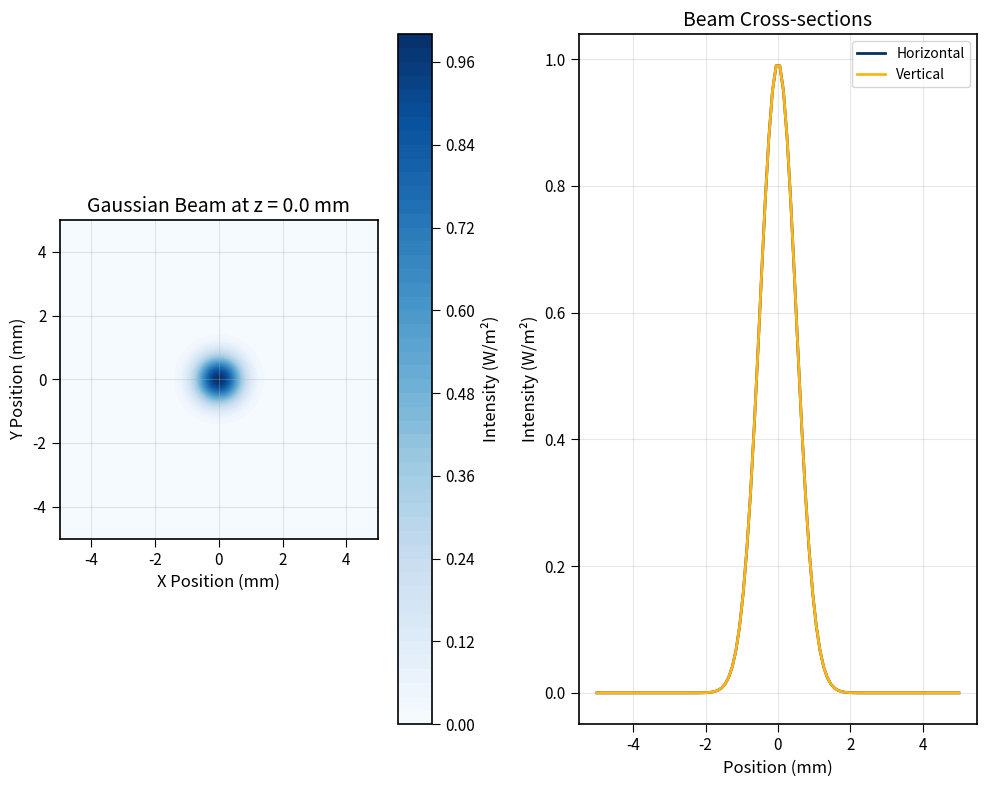
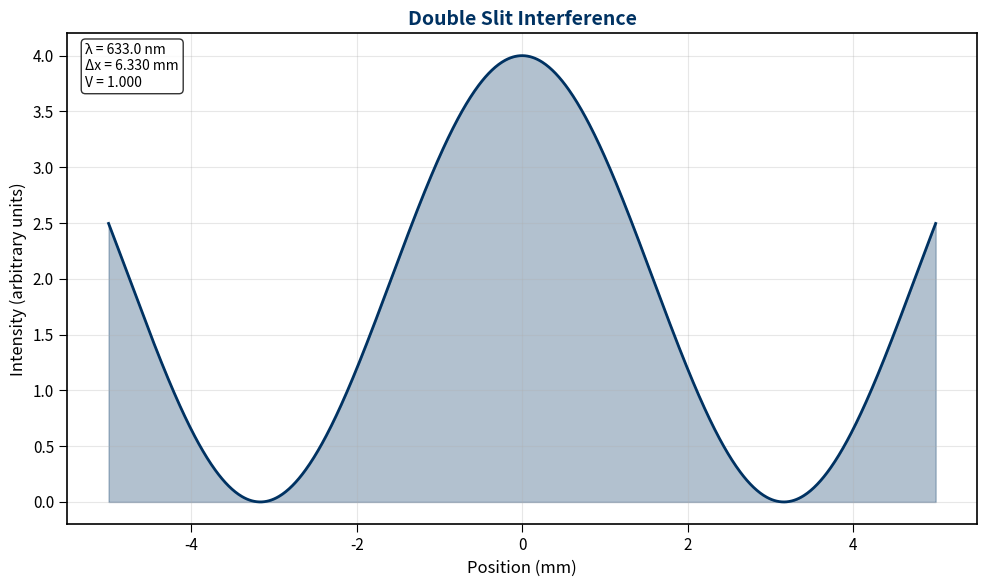
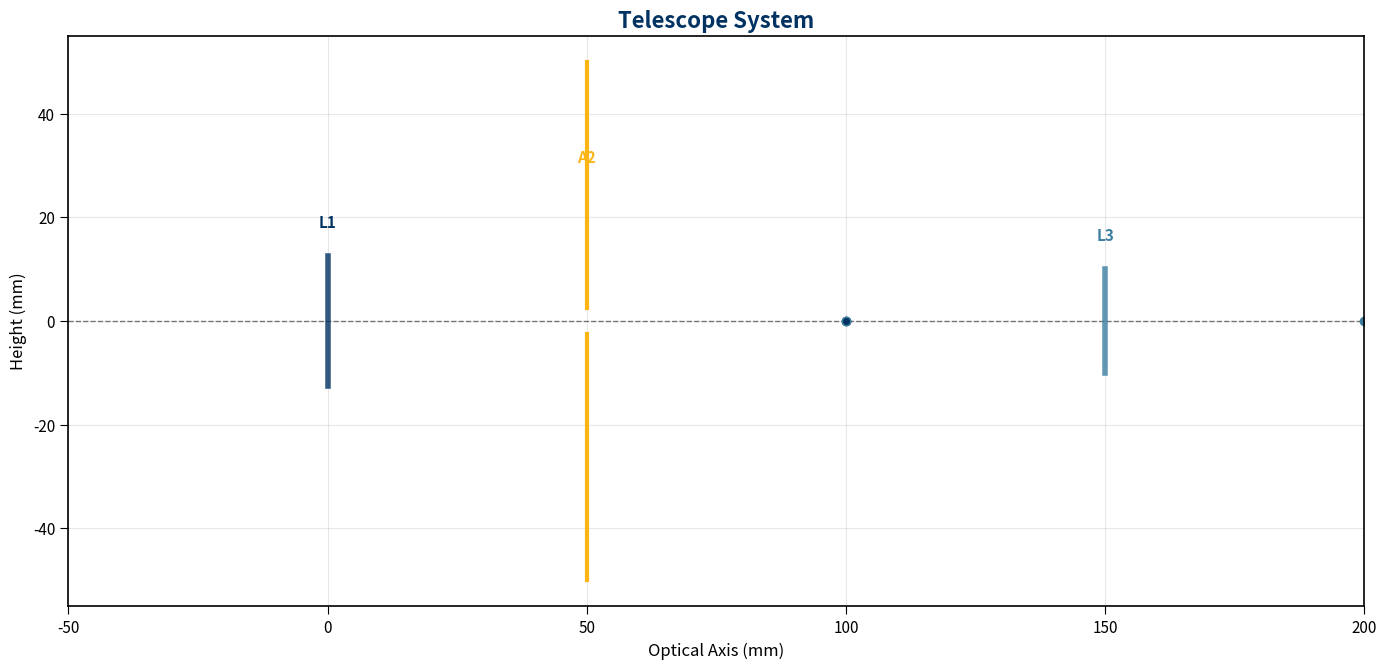

The matplotlib source for these figures, in order:
"""Visualization Module for Optics.
This module provides Berkeley-themed visualization tools for optical systems,
beam profiles, ray diagrams, and interference patterns.
Author: Berkeley SciComp Team
Date: 2024
"""
import numpy as np
import matplotlib.pyplot as plt
import matplotlib.patches as patches
from matplotlib.animation import FuncAnimation
from mpl_toolkits.mplot3d import Axes3D
from typing import Dict, List, Tuple, Any, Optional, Union
import warnings
class OpticsVisualizer:
    """Berkeley-themed optical visualization class."""
    def __init__(self):
        """Initialize visualizer with Berkeley styling."""
        # Berkeley color scheme
        self.berkeley_blue = '#003262'
        self.california_gold = '#FDB515'
        self.berkeley_light_blue = '#3B7EA1'
        self.berkeley_dark_gold = '#C4820E'
        self.berkeley_secondary_blue = '#00B0DA'
        # Color palette
        self.colors = [
            self.berkeley_blue,
            self.california_gold,
            self.berkeley_light_blue,
            self.berkeley_dark_gold,
            self.berkeley_secondary_blue
        ]
        # Apply Berkeley styling
        self.setup_berkeley_style()
    def setup_berkeley_style(self):
        """Setup Berkeley visual styling for matplotlib."""
        plt.rcParams.update({
            'figure.figsize': [10, 6],
            'axes.prop_cycle': plt.cycler('color', self.colors),
            'axes.grid': True,
            'grid.alpha': 0.3,
            'font.size': 11,
            'axes.labelsize': 12,
            'axes.titlesize': 14,
            'legend.fontsize': 10,
            'lines.linewidth': 2,
            'axes.linewidth': 1.2,
            'xtick.major.size': 6,
            'ytick.major.size': 6,
            'xtick.minor.size': 4,
            'ytick.minor.size': 4
        })
    def plot_beam_profile(self, x: np.ndarray, y: np.ndarray, z: float,
                         intensity: np.ndarray, title: str = "Beam Profile",
                         figsize: Tuple[int, int] = (10, 8)) -> plt.Figure:
        """Plot 2D beam intensity profile.
        Args:
            x, y: Coordinate arrays (meters)
            z: Axial position (meters)
            intensity: 2D intensity array (W/m²)
            title: Plot title
            figsize: Figure size
        Returns:
            Matplotlib figure
        """
        fig, (ax1, ax2) = plt.subplots(1, 2, figsize=figsize)
        # 2D intensity map
        X, Y = np.meshgrid(x, y)
        im = ax1.contourf(X * 1000, Y * 1000, intensity, levels=50, cmap='Blues')
        ax1.set_xlabel('X Position (mm)')
        ax1.set_ylabel('Y Position (mm)')
        ax1.set_title(f'{title} at z = {z*1000:.1f} mm')
        ax1.set_aspect('equal')
        # Colorbar
        cbar = plt.colorbar(im, ax=ax1)
        cbar.set_label('Intensity (W/m²)', fontsize=12)
        # Cross-sections
        center_idx = len(y) // 2
        x_profile = intensity[center_idx, :]
        y_profile = intensity[:, len(x) // 2]
        ax2.plot(x * 1000, x_profile, color=self.berkeley_blue,
                linewidth=2, label='Horizontal')
        ax2.plot(y * 1000, y_profile, color=self.california_gold,
                linewidth=2, label='Vertical')
        ax2.set_xlabel('Position (mm)')
        ax2.set_ylabel('Intensity (W/m²)')
        ax2.set_title('Beam Cross-sections')
        ax2.legend()
        ax2.grid(True, alpha=0.3)
        plt.tight_layout()
        return fig
    def plot_ray_diagram(self, rays: List, surfaces: List = None,
                        title: str = "Ray Diagram",
                        figsize: Tuple[int, int] = (12, 8)) -> plt.Figure:
        """Plot ray diagram with optical elements.
        Args:
            rays: List of ray objects or ray trace results
            surfaces: List of optical surfaces
            title: Plot title
            figsize: Figure size
        Returns:
            Matplotlib figure
        """
        fig, ax = plt.subplots(figsize=figsize)
        # Plot rays
        for i, ray_data in enumerate(rays):
            if hasattr(ray_data, 'rays'):  # Ray trace result
                ray_list = ray_data.rays
            else:  # Direct ray list
                ray_list = ray_data
            # Extract ray path
            z_positions = []
            x_positions = []
            for ray in ray_list:
                z_positions.append(ray.position[2])
                x_positions.append(ray.position[0])
            # Plot ray path
            color = self.colors[i % len(self.colors)]
            ax.plot(np.array(z_positions) * 1000, np.array(x_positions) * 1000,
                   color=color, linewidth=1.5, alpha=0.8)
        # Plot optical surfaces
        if surfaces:
            for surface in surfaces:
                self._draw_optical_element(ax, surface)
        ax.set_xlabel('Optical Axis (mm)')
        ax.set_ylabel('Height (mm)')
        ax.set_title(title, fontsize=14, color=self.berkeley_blue, fontweight='bold')
        ax.grid(True, alpha=0.3)
        # Equal aspect ratio for proper visualization
        ax.set_aspect('equal', adjustable='box')
        plt.tight_layout()
        return fig
    def _draw_optical_element(self, ax: plt.Axes, surface) -> None:
        """Draw optical element on ray diagram."""
        if hasattr(surface, 'position'):
            z_pos = surface.position * 1000  # Convert to mm
            if hasattr(surface, 'focal_length'):  # Thin lens
                # Draw lens symbol
                height = getattr(surface, 'diameter', 20) * 1000 / 2
                ax.axvline(z_pos, ymin=0.5 - height/100, ymax=0.5 + height/100,
                          color=self.california_gold, linewidth=4, alpha=0.8)
                # Add focal points
                if surface.focal_length > 0:
                    f_pos = z_pos + surface.focal_length * 1000
                    ax.plot(f_pos, 0, 'o', color=self.berkeley_blue, markersize=6)
            elif hasattr(surface, 'radius'):  # Curved surface
                # Draw curved surface
                if abs(surface.radius) > 1e12:  # Flat surface
                    ax.axvline(z_pos, color=self.berkeley_blue, linewidth=2)
                else:
                    # Simplified curved surface representation
                    height = getattr(surface, 'diameter', 20) * 1000 / 2
                    curve_x = np.linspace(-height/10, height/10, 100)
                    curve_y = np.linspace(-height, height, 100)
                    ax.plot(z_pos + curve_x, curve_y, color=self.berkeley_blue, linewidth=2)
    def plot_interference_pattern(self, x: np.ndarray, intensity: np.ndarray,
                                 pattern_info: Dict = None,
                                 title: str = "Interference Pattern",
                                 figsize: Tuple[int, int] = (10, 6)) -> plt.Figure:
        """Plot interference pattern.
        Args:
            x: Position array (meters)
            intensity: Intensity array
            pattern_info: Additional pattern information
            title: Plot title
            figsize: Figure size
        Returns:
            Matplotlib figure
        """
        fig, ax = plt.subplots(figsize=figsize)
        # Plot intensity pattern
        ax.plot(x * 1000, intensity, color=self.berkeley_blue, linewidth=2)
        ax.fill_between(x * 1000, 0, intensity, alpha=0.3, color=self.berkeley_blue)
        ax.set_xlabel('Position (mm)')
        ax.set_ylabel('Intensity (arbitrary units)')
        ax.set_title(title, fontsize=14, color=self.berkeley_blue, fontweight='bold')
        ax.grid(True, alpha=0.3)
        # Add pattern information if provided
        if pattern_info:
            info_text = []
            if 'wavelength' in pattern_info:
                info_text.append(f"λ = {pattern_info['wavelength']*1e9:.1f} nm")
            if 'fringe_spacing' in pattern_info:
                info_text.append(f"Δx = {pattern_info['fringe_spacing']*1000:.3f} mm")
            if 'visibility' in pattern_info:
                info_text.append(f"V = {pattern_info['visibility']:.3f}")
            if info_text:
                ax.text(0.02, 0.98, '\n'.join(info_text),
                       transform=ax.transAxes, fontsize=10,
                       verticalalignment='top', bbox=dict(boxstyle='round',
                       facecolor='white', alpha=0.8))
        plt.tight_layout()
        return fig
    def plot_diffraction_pattern(self, x: np.ndarray, intensity: np.ndarray,
                                aperture_info: Dict = None,
                                title: str = "Diffraction Pattern",
                                figsize: Tuple[int, int] = (10, 6)) -> plt.Figure:
        """Plot diffraction pattern with aperture information.
        Args:
            x: Position array (meters)
            intensity: Intensity array
            aperture_info: Aperture parameters
            title: Plot title
            figsize: Figure size
        Returns:
            Matplotlib figure
        """
        fig, (ax1, ax2) = plt.subplots(2, 1, figsize=figsize, height_ratios=[3, 1])
        # Main diffraction pattern
        ax1.plot(x * 1000, intensity, color=self.berkeley_blue, linewidth=2)
        ax1.fill_between(x * 1000, 0, intensity, alpha=0.3, color=self.berkeley_blue)
        ax1.set_ylabel('Intensity')
        ax1.set_title(title, fontsize=14, color=self.berkeley_blue, fontweight='bold')
        ax1.grid(True, alpha=0.3)
        # Log scale plot
        ax2.semilogy(x * 1000, intensity, color=self.california_gold, linewidth=2)
        ax2.set_xlabel('Position (mm)')
        ax2.set_ylabel('Intensity (log)')
        ax2.grid(True, alpha=0.3)
        # Add aperture information
        if aperture_info:
            info_text = []
            if 'aperture_type' in aperture_info:
                info_text.append(f"Aperture: {aperture_info['aperture_type']}")
            if 'aperture_size' in aperture_info:
                size_mm = aperture_info['aperture_size'] * 1000
                info_text.append(f"Size: {size_mm:.3f} mm")
            if 'wavelength' in aperture_info:
                wl_nm = aperture_info['wavelength'] * 1e9
                info_text.append(f"λ = {wl_nm:.1f} nm")
            if info_text:
                ax1.text(0.02, 0.98, '\n'.join(info_text),
                        transform=ax1.transAxes, fontsize=10,
                        verticalalignment='top', bbox=dict(boxstyle='round',
                        facecolor='white', alpha=0.8))
        plt.tight_layout()
        return fig
    def animate_wave_propagation(self, x: np.ndarray, z: np.ndarray,
                               field_function: callable, wavelength: float,
                               title: str = "Wave Propagation",
                               save_path: str = None) -> FuncAnimation:
        """Create animation of wave propagation.
        Args:
            x: Spatial coordinates (meters)
            z: Propagation distances (meters)
            field_function: Function(x, z, t) returning field amplitude
            wavelength: Wavelength (meters)
            title: Animation title
            save_path: Path to save animation (optional)
        Returns:
            Animation object
        """
        fig, ax = plt.subplots(figsize=(12, 6))
        # Initialize plot
        line_real, = ax.plot([], [], color=self.berkeley_blue,
                           linewidth=2, label='Real part')
        line_imag, = ax.plot([], [], color=self.california_gold,
                           linewidth=2, label='Imaginary part')
        line_intensity, = ax.plot([], [], color=self.berkeley_light_blue,
                                linewidth=2, label='Intensity')
        ax.set_xlim(x[0] * 1000, x[-1] * 1000)
        ax.set_ylim(-2, 2)
        ax.set_xlabel('Position (mm)')
        ax.set_ylabel('Amplitude')
        ax.set_title(title, fontsize=14, color=self.berkeley_blue, fontweight='bold')
        ax.legend()
        ax.grid(True, alpha=0.3)
        # Time parameters
        period = wavelength / 2.99792458e8  # seconds
        num_frames = 60
        time_points = np.linspace(0, 2*period, num_frames)
        def animate(frame):
            t = time_points[frame]
            z_current = z[min(frame * len(z) // num_frames, len(z) - 1)]
            # Calculate field at current time and position
            field = field_function(x, z_current, t)
            intensity = np.abs(field)**2
            # Update lines
            line_real.set_data(x * 1000, np.real(field))
            line_imag.set_data(x * 1000, np.imag(field))
            line_intensity.set_data(x * 1000, intensity)
            # Update title with current parameters
            ax.set_title(f'{title} - z = {z_current*1000:.1f} mm, t = {t*1e15:.1f} fs',
                        fontsize=14, color=self.berkeley_blue, fontweight='bold')
            return line_real, line_imag, line_intensity
        # Create animation
        anim = FuncAnimation(fig, animate, frames=num_frames, interval=100, blit=True)
        if save_path:
            anim.save(save_path, writer='pillow', fps=10)
        plt.tight_layout()
        return anim
    def create_optical_system_diagram(self, elements: List[Dict],
                                    title: str = "Optical System",
                                    figsize: Tuple[int, int] = (14, 8)) -> plt.Figure:
        """Create comprehensive optical system diagram.
        Args:
            elements: List of optical element dictionaries
            title: Diagram title
            figsize: Figure size
        Returns:
            Matplotlib figure
        """
        fig, ax = plt.subplots(figsize=figsize)
        # Draw optical axis
        z_min = min(elem.get('position', 0) for elem in elements) - 50e-3
        z_max = max(elem.get('position', 0) for elem in elements) + 50e-3
        ax.axhline(0, color='black', linewidth=1, alpha=0.5, linestyle='--')
        # Draw elements
        for i, element in enumerate(elements):
            self._draw_system_element(ax, element, i)
        # Formatting
        ax.set_xlim(z_min * 1000, z_max * 1000)
        ax.set_xlabel('Optical Axis (mm)')
        ax.set_ylabel('Height (mm)')
        ax.set_title(title, fontsize=16, color=self.berkeley_blue, fontweight='bold')
        ax.grid(True, alpha=0.3)
        ax.set_aspect('equal', adjustable='box')
        plt.tight_layout()
        return fig
    def _draw_system_element(self, ax: plt.Axes, element: Dict, index: int) -> None:
        """Draw individual optical element in system diagram."""
        elem_type = element.get('type', 'unknown')
        position = element.get('position', 0) * 1000  # Convert to mm
        color = self.colors[index % len(self.colors)]
        if elem_type == 'lens':
            # Draw lens
            focal_length = element.get('focal_length', 0.1)
            diameter = element.get('diameter', 25e-3) * 1000 / 2
            # Lens symbol
            ax.plot([position, position], [-diameter, diameter],
                   color=color, linewidth=4, alpha=0.8)
            # Focal points
            if focal_length > 0:
                f_pos = position + focal_length * 1000
                ax.plot(f_pos, 0, 'o', color=color, markersize=6)
                ax.plot(position - focal_length * 1000, 0, 'o',
                       color=color, markersize=6, fillstyle='none')
            # Label
            ax.text(position, diameter + 5, f'L{index+1}',
                   ha='center', va='bottom', color=color, fontweight='bold')
        elif elem_type == 'mirror':
            # Draw mirror
            diameter = element.get('diameter', 25e-3) * 1000 / 2
            ax.plot([position, position], [-diameter, diameter],
                   color=color, linewidth=6, alpha=0.8)
            # Label
            ax.text(position, diameter + 5, f'M{index+1}',
                   ha='center', va='bottom', color=color, fontweight='bold')
        elif elem_type == 'aperture':
            # Draw aperture
            diameter = element.get('diameter', 10e-3) * 1000 / 2
            ax.plot([position, position], [-50, -diameter],
                   color=color, linewidth=3)
            ax.plot([position, position], [diameter, 50],
                   color=color, linewidth=3)
            # Label
            ax.text(position, 30, f'A{index+1}',
                   ha='center', va='bottom', color=color, fontweight='bold')
# Convenience functions
def plot_beam_profile(x: np.ndarray, y: np.ndarray, z: float,
                     intensity: np.ndarray, **kwargs) -> plt.Figure:
    """Plot beam profile using Berkeley styling."""
    viz = OpticsVisualizer()
    return viz.plot_beam_profile(x, y, z, intensity, **kwargs)
def plot_ray_diagram(rays: List, surfaces: List = None, **kwargs) -> plt.Figure:
    """Plot ray diagram using Berkeley styling."""
    viz = OpticsVisualizer()
    return viz.plot_ray_diagram(rays, surfaces, **kwargs)
def plot_interference_pattern(x: np.ndarray, intensity: np.ndarray,
                            pattern_info: Dict = None, **kwargs) -> plt.Figure:
    """Plot interference pattern using Berkeley styling."""
    viz = OpticsVisualizer()
    return viz.plot_interference_pattern(x, intensity, pattern_info, **kwargs)
def animate_wave_propagation(x: np.ndarray, z: np.ndarray,
                           field_function: callable, wavelength: float,
                           **kwargs) -> FuncAnimation:
    """Create wave propagation animation using Berkeley styling."""
    viz = OpticsVisualizer()
    return viz.animate_wave_propagation(x, z, field_function, wavelength, **kwargs)
def create_optical_system_diagram(elements: List[Dict], **kwargs) -> plt.Figure:
    """Create optical system diagram using Berkeley styling."""
    viz = OpticsVisualizer()
    return viz.create_optical_system_diagram(elements, **kwargs)
# Demo function
def demo_visualization():
    """Demonstrate visualization capabilities."""
    print("Optics Visualization Demo")
    print("========================")
    viz = OpticsVisualizer()
    # 1. Gaussian beam profile
    print("\n1. Gaussian Beam Profile")
    x = np.linspace(-5e-3, 5e-3, 100)
    y = np.linspace(-5e-3, 5e-3, 100)
    X, Y = np.meshgrid(x, y)
    # Gaussian intensity profile
    w0 = 1e-3  # Beam waist
    intensity = np.exp(-2 * (X**2 + Y**2) / w0**2)
    fig1 = viz.plot_beam_profile(x, y, 0, intensity, title="Gaussian Beam")
    plt.show()
    # 2. Interference pattern
    print("\n2. Interference Pattern")
    x_screen = np.linspace(-5e-3, 5e-3, 1000)
    wavelength = 633e-9
    slit_separation = 100e-6
    # Double slit interference
    phase_diff = 2 * np.pi * slit_separation * x_screen / (wavelength * 1.0)
    intensity_interference = 4 * np.cos(phase_diff / 2)**2
    pattern_info = {
        'wavelength': wavelength,
        'fringe_spacing': wavelength * 1.0 / slit_separation,
        'visibility': 1.0
    }
    fig2 = viz.plot_interference_pattern(x_screen, intensity_interference,
                                       pattern_info, title="Double Slit Interference")
    plt.show()
    # 3. Optical system diagram
    print("\n3. Optical System Diagram")
    elements = [
        {'type': 'lens', 'position': 0, 'focal_length': 0.1, 'diameter': 25e-3},
        {'type': 'aperture', 'position': 0.05, 'diameter': 5e-3},
        {'type': 'lens', 'position': 0.15, 'focal_length': 0.05, 'diameter': 20e-3}
    ]
    fig3 = viz.create_optical_system_diagram(elements, title="Telescope System")
    plt.show()
    print("\nVisualization demo completed!")
if __name__ == "__main__":
    demo_visualization()